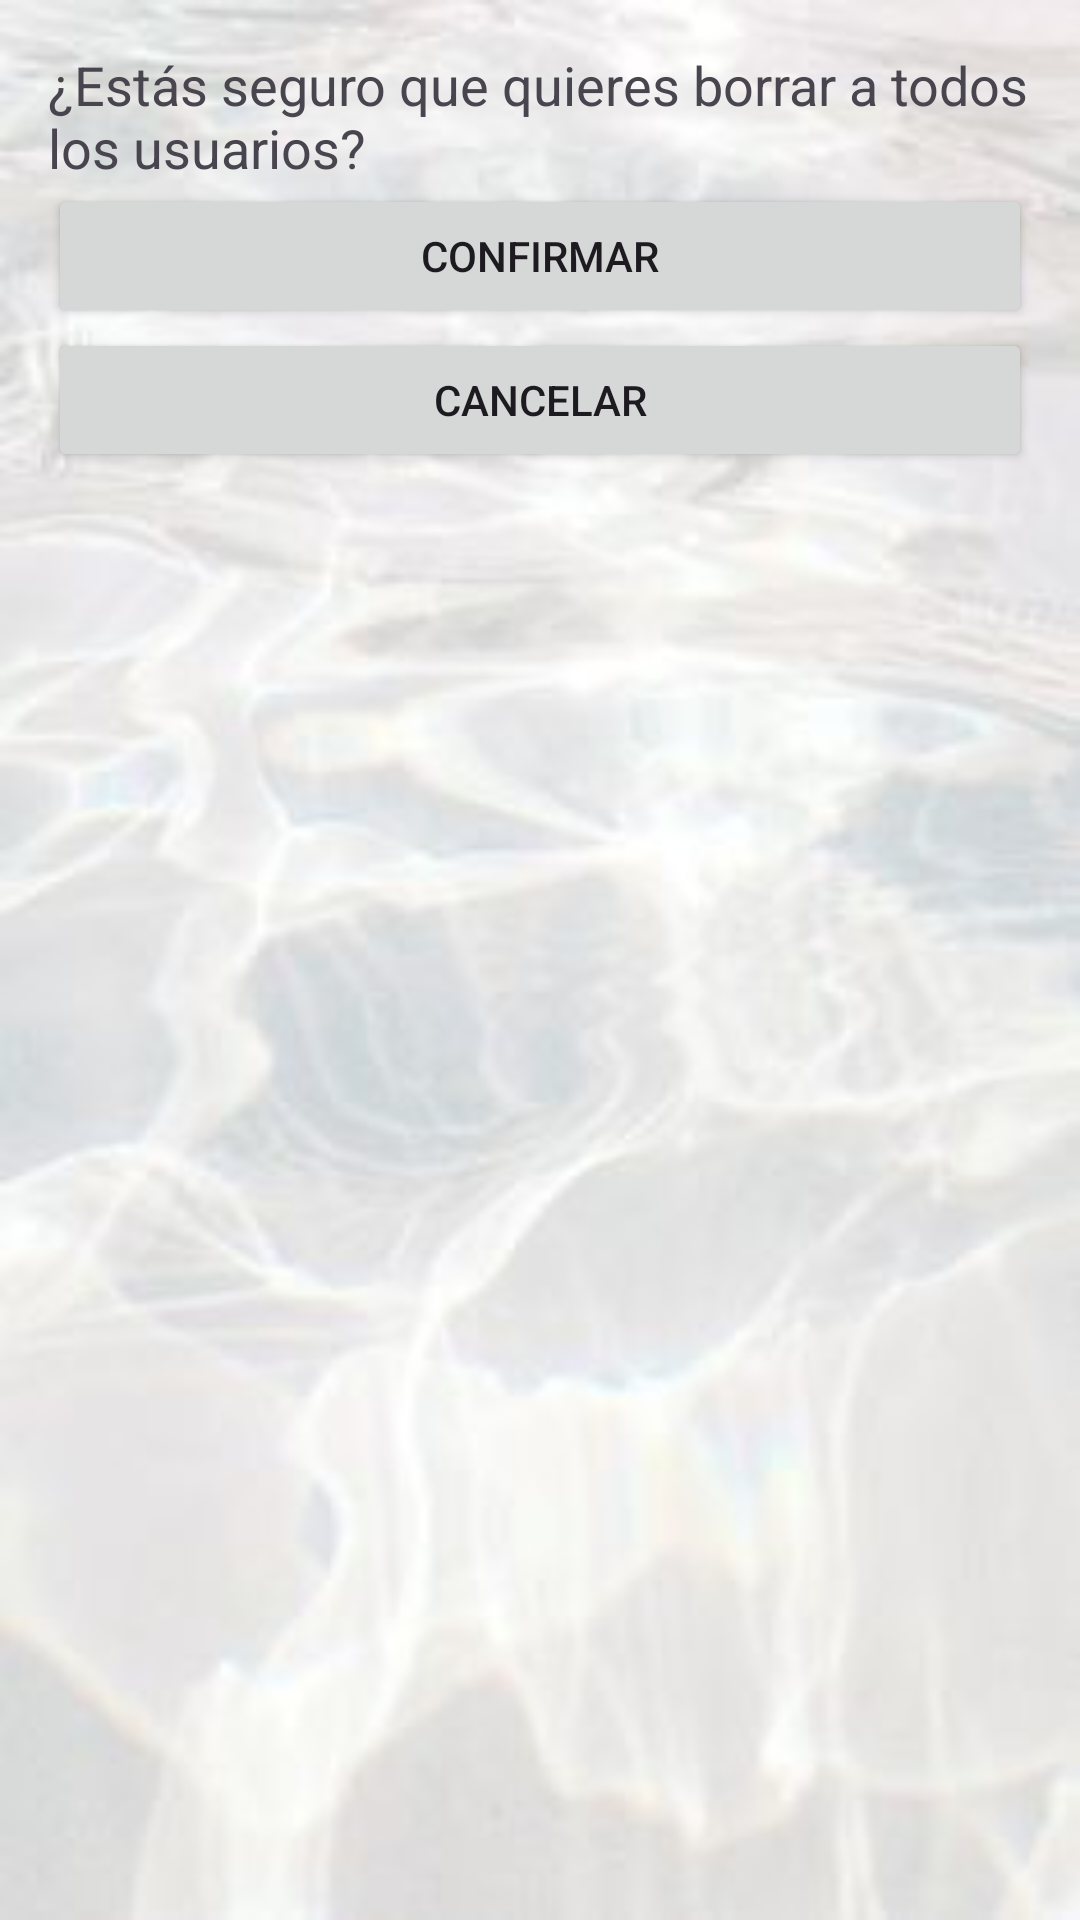

Here is an Android app screen rendered from its layout file. Give the layout XML and the strings, colors and styles it references.
<!-- AndroidManifest.xml: application theme Theme.APPVicenteMisCocos -->
<!-- res/layout/confirm_delete.xml -->
<LinearLayout xmlns:android="http://schemas.android.com/apk/res/android"
    android:layout_width="match_parent"
    android:layout_height="wrap_content"
    android:orientation="vertical"
    android:background="@drawable/fondo"
    android:padding="16dp">

    <TextView
        android:id="@+id/confirmDeleteTextView"
        android:layout_width="match_parent"
        android:layout_height="wrap_content"
        android:text="¿Estás seguro que quieres borrar a todos los usuarios?"
        android:textSize="18sp"/>

    <Button
        android:id="@+id/confirmDeleteButton"
        android:layout_width="match_parent"
        android:layout_height="wrap_content"
        android:text="Confirmar"/>

    <Button
        android:id="@+id/cancelDeleteButton"
        android:layout_width="match_parent"
        android:layout_height="wrap_content"
        android:text="Cancelar"/>
</LinearLayout>
<!-- resources referenced by this layout -->
<resources>
  <!-- drawable fondo: jpg bitmap (drawable, 9263 bytes) -->
  <style name="Theme.APPVicenteMisCocos" parent="Base.Theme.APPVicenteMisCocos">
          
      </style>
  <style name="Base.Theme.APPVicenteMisCocos" parent="Theme.Material3.DayNight.NoActionBar">
          
          <item name="colorPrimary">@color/colorPrimary</item>
          <item name="colorPrimaryVariant">@color/colorPrimaryDark</item>
          <item name="colorOnPrimary">@color/white</item>
          <item name="colorSecondary">@color/colorAccent</item>
          <item name="colorSecondaryVariant">@color/colorAccent</item>
          <item name="colorOnSecondary">@color/black</item>
          
      </style>
  <color name="colorPrimary">#000000</color>
  <color name="colorPrimaryDark">#000000</color>
  <color name="white">#FFFFFFFF</color>
  <color name="colorAccent">#E9C46A</color>
  <color name="black">#FFFFFFFF</color>
</resources>
